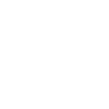
t = 0.00 s
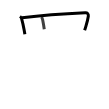
t = 2.75 s
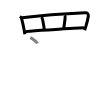
t = 5.50 s
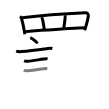
t = 8.50 s
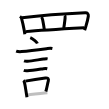
t = 11.25 s
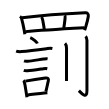
t = 14.00 s

The animated SVG that drew these frames (rendered in a browser with its animation timeline set to each time). Animation: 14 SMIL elements (animate=14); one cycle of 14.00 s.

<svg width="109px" height="109px" viewBox="0 0 px 109px" xmlns="http://www.w3.org/2000/svg" xmlns:xlink="http://www.w3.org/1999/xlink" xml:space="preserve" version="1.1"  baseProfile="full">
<path d="M20,16.39c0.85,0.61,1.59,1.69,1.72,2.74c0.91,3.25,1.68,6.79,2.38,10.64c0.29,1.59,0.55,3.12,0.77,4.48" style="fill:none;stroke:black;stroke-width:3;opacity:0">
  <animate attributeType="CSS" attributeName="opacity" from="0" to="1" begin="0s" dur="1s" repeatCount="Indefinite" fill="freeze" />
</path>
<path d="M22.06,17.68c12.19-1.43,40.43-3.83,63.19-4.94c2.24-0.11,3.37,1.39,3.07,3.45c-0.41,2.82-1.02,5.35-2.38,9.94c-0.37,1.26-0.81,2.64-1.32,4.15" style="fill:none;stroke:black;stroke-width:3;opacity:0">
  <animate attributeType="CSS" attributeName="opacity" from="0" to="1" begin="1s" dur="1s" repeatCount="Indefinite" fill="freeze" />
</path>
<path d="M41.38,17c0.69,0.69,1.04,1.66,1.31,3.04c0.72,3.7,1.36,7.57,1.57,9.21" style="fill:none;stroke:black;stroke-width:3;opacity:0">
  <animate attributeType="CSS" attributeName="opacity" from="0" to="1" begin="2s" dur="1s" repeatCount="Indefinite" fill="freeze" />
</path>
<path d="M64.62,15.38c0.56,0.56,0.59,1.61,0.46,2.84c-0.39,3.6-1.03,8.39-1.34,9.79" style="fill:none;stroke:black;stroke-width:3;opacity:0">
  <animate attributeType="CSS" attributeName="opacity" from="0" to="1" begin="3s" dur="1s" repeatCount="Indefinite" fill="freeze" />
</path>
<path d="M25.55,31.62c11.08-1.12,37.08-2.74,58.67-3.9" style="fill:none;stroke:black;stroke-width:3;opacity:0">
  <animate attributeType="CSS" attributeName="opacity" from="0" to="1" begin="4s" dur="1s" repeatCount="Indefinite" fill="freeze" />
</path>
<path d="M30.25,37.62c2.53,1.04,6.53,4.3,7.16,5.92" style="fill:none;stroke:black;stroke-width:3;opacity:0">
  <animate attributeType="CSS" attributeName="opacity" from="0" to="1" begin="5s" dur="1s" repeatCount="Indefinite" fill="freeze" />
</path>
<path d="M16.14,51.06c1.8,0.64,3.64,0.65,5.5,0.5c8.31-0.7,18.15-1.99,25.88-2.99c1.64-0.21,3.23-0.37,4.86-0.02" style="fill:none;stroke:black;stroke-width:3;opacity:0">
  <animate attributeType="CSS" attributeName="opacity" from="0" to="1" begin="6s" dur="1s" repeatCount="Indefinite" fill="freeze" />
</path>
<path d="M24.03,60.92c1.11,0.42,2.33,0.43,3.49,0.33c4.57-0.38,13.06-1.88,16.11-2.2c1.21-0.13,2.77-0.41,3.96-0.15" style="fill:none;stroke:black;stroke-width:3;opacity:0">
  <animate attributeType="CSS" attributeName="opacity" from="0" to="1" begin="7s" dur="1s" repeatCount="Indefinite" fill="freeze" />
</path>
<path d="M23.78,70.45c1.04,0.4,2.66,0.41,3.72,0.32c4.41-0.36,12.17-1.56,15.88-2.09c1.28-0.18,2.63-0.28,3.91,0.01" style="fill:none;stroke:black;stroke-width:3;opacity:0">
  <animate attributeType="CSS" attributeName="opacity" from="0" to="1" begin="8s" dur="1s" repeatCount="Indefinite" fill="freeze" />
</path>
<path d="M23.39,80.4c0.68,0.54,0.95,1.77,1.15,2.56c0.72,2.74,1.17,6.46,1.82,10.53c0.21,1.32,0.41,2.61,0.61,3.77" style="fill:none;stroke:black;stroke-width:3;opacity:0">
  <animate attributeType="CSS" attributeName="opacity" from="0" to="1" begin="9s" dur="1s" repeatCount="Indefinite" fill="freeze" />
</path>
<path d="M25.41,81.1c7.02-1.41,13.99-2.45,19.95-3.16c2.61-0.31,3.51,0.93,2.97,2.92c-0.89,3.25-1.31,6.61-2.5,10.63" style="fill:none;stroke:black;stroke-width:3;opacity:0">
  <animate attributeType="CSS" attributeName="opacity" from="0" to="1" begin="10s" dur="1s" repeatCount="Indefinite" fill="freeze" />
</path>
<path d="M27.64,94.98c4.26-0.36,10.65-1.45,16.62-2.02c1.05-0.1,2.09-0.2,3.12-0.3" style="fill:none;stroke:black;stroke-width:3;opacity:0">
  <animate attributeType="CSS" attributeName="opacity" from="0" to="1" begin="11s" dur="1s" repeatCount="Indefinite" fill="freeze" />
</path>
<path d="M65.02,43.33c1.08,1.08,1.51,2.67,1.51,5.02c0,10.52-0.01,20-0.02,26.4c0,2.66,0,4.79,0,6.25" style="fill:none;stroke:black;stroke-width:3;opacity:0">
  <animate attributeType="CSS" attributeName="opacity" from="0" to="1" begin="12s" dur="1s" repeatCount="Indefinite" fill="freeze" />
</path>
<path d="M85.57,36.33c1.24,1.24,1.37,2.42,1.37,3.89c0,13.47,0.01,45.62,0.01,50.21c0,9.69-6.2,2.07-8.05,0.23" style="fill:none;stroke:black;stroke-width:3;opacity:0">
  <animate attributeType="CSS" attributeName="opacity" from="0" to="1" begin="13s" dur="1s" repeatCount="Indefinite" fill="freeze" />
</path>
</svg>
